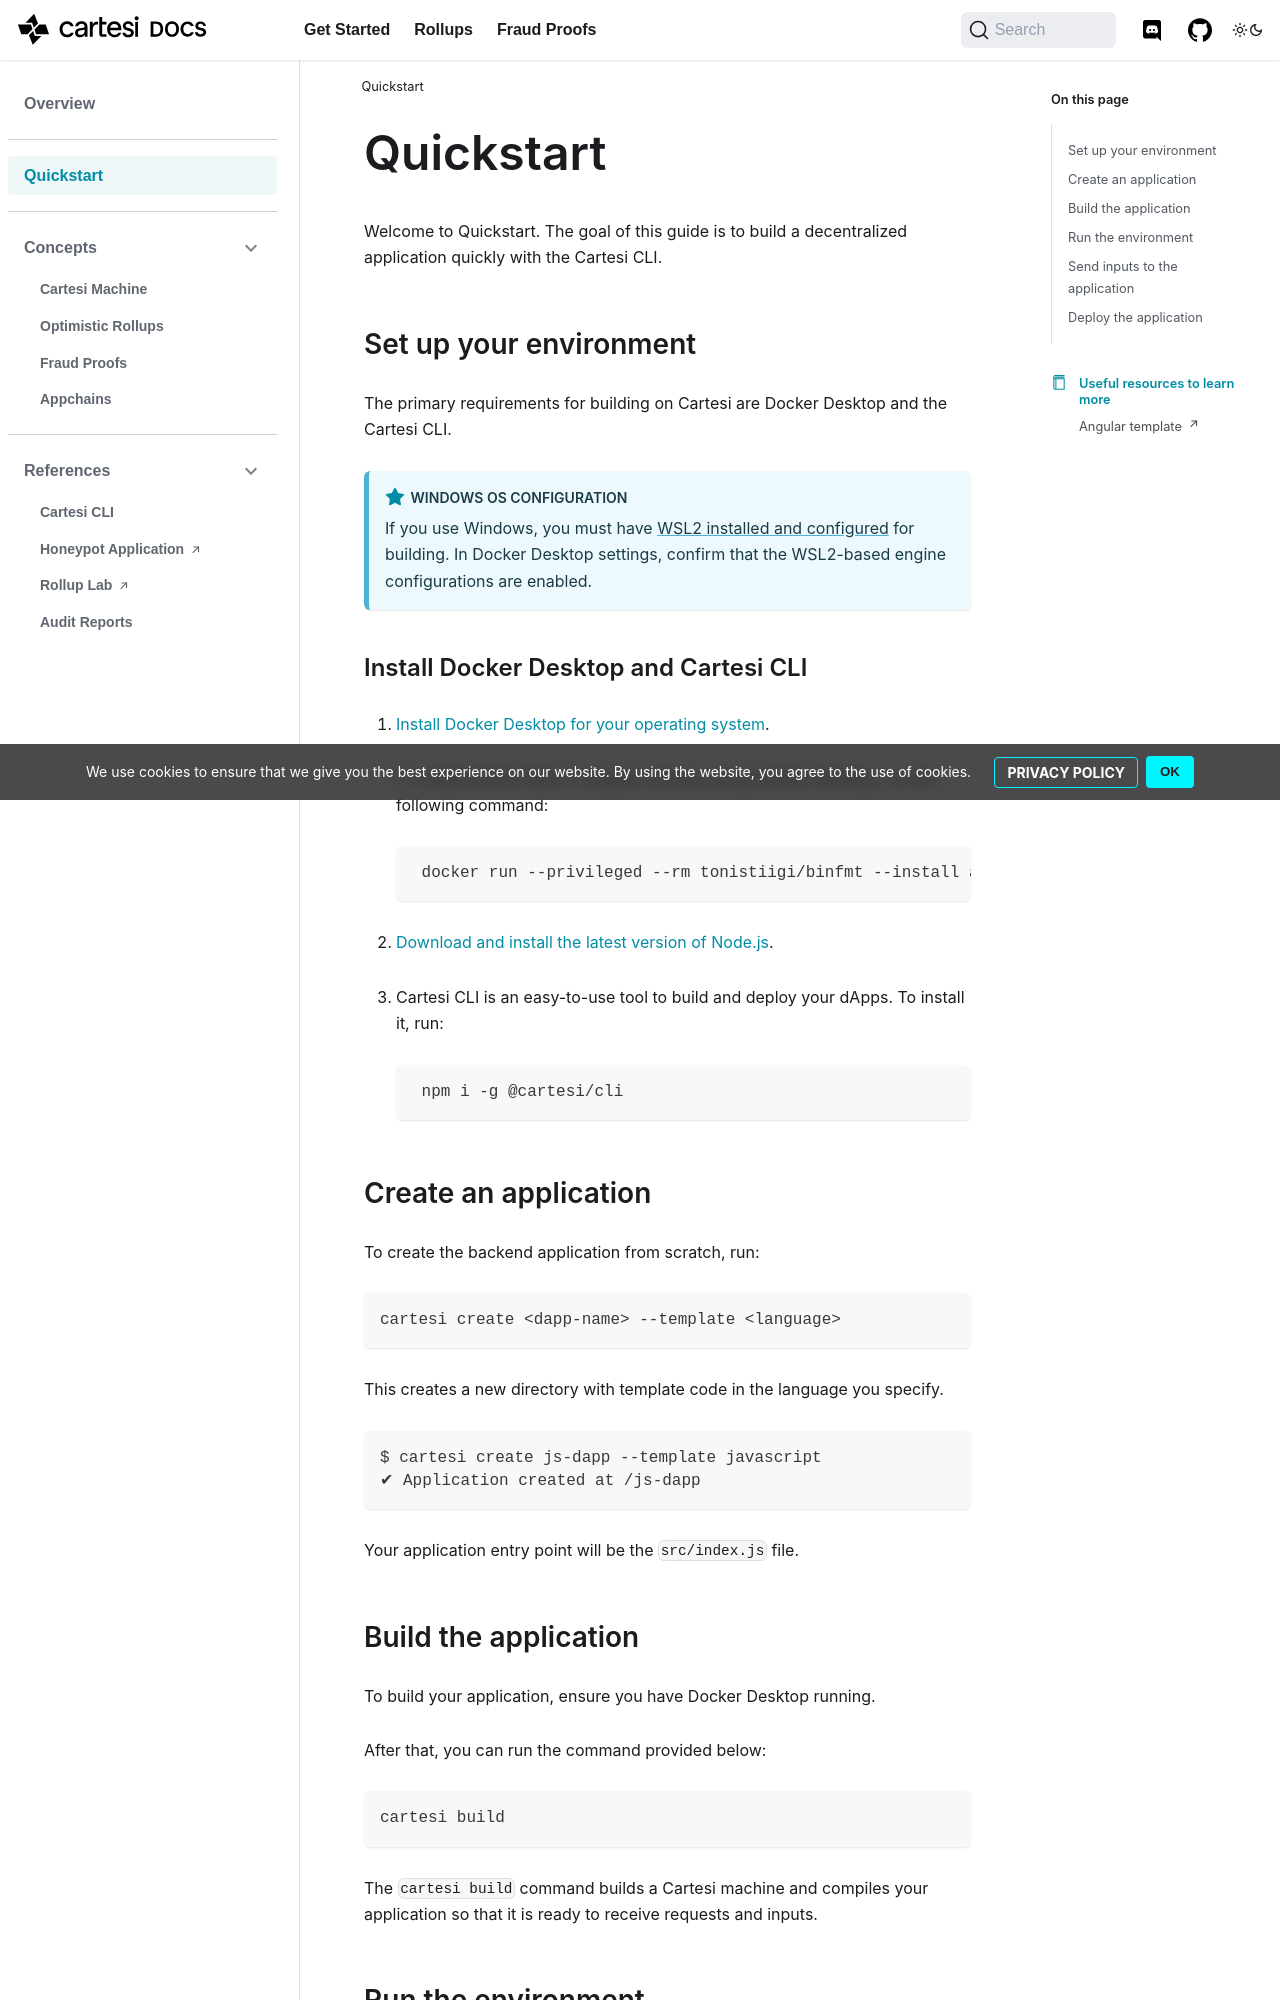

repository: cartesi/docs · page: pr-preview/pr-359/get-started/quickstart/index.html · generator: docusaurus

---
id: quickstart
title: Quickstart
resources:
  - url: https://github.com/jplgarcia/cartesi-angular-frontend
    title: Angular template
---

Welcome to Quickstart. The goal of this guide is to build a decentralized application quickly with the Cartesi CLI.

## Set up your environment

The primary requirements for building on Cartesi are Docker Desktop and the Cartesi CLI.

:::note windows os configuration
If you use Windows, you must have [WSL2 installed and configured](https://learn.microsoft.com/en-us/windows/wsl/install) for building. In Docker Desktop settings, confirm that the WSL2-based engine configurations are enabled.
:::

### Install Docker Desktop and Cartesi CLI

1. [Install Docker Desktop for your operating system](https://www.docker.com/products/docker-desktop/).

    To install Docker RISC-V support without using Docker Desktop, run the following command:
    
   ```shell
    docker run --privileged --rm tonistiigi/binfmt --install all
   ```

1. [Download and install the latest version of Node.js](https://nodejs.org/en/download).

2. Cartesi CLI is an easy-to-use tool to build and deploy your dApps. To install it, run:

   ```shell
    npm i -g @cartesi/cli
   ```


## Create an application

To create the backend application from scratch, run:

```bash
cartesi create <dapp-name> --template <language>
```

This creates a new directory with template code in the language you specify.

```bash
$ cartesi create js-dapp --template javascript
✔ Application created at /js-dapp
```

Your application entry point will be the `src/index.js` file.
